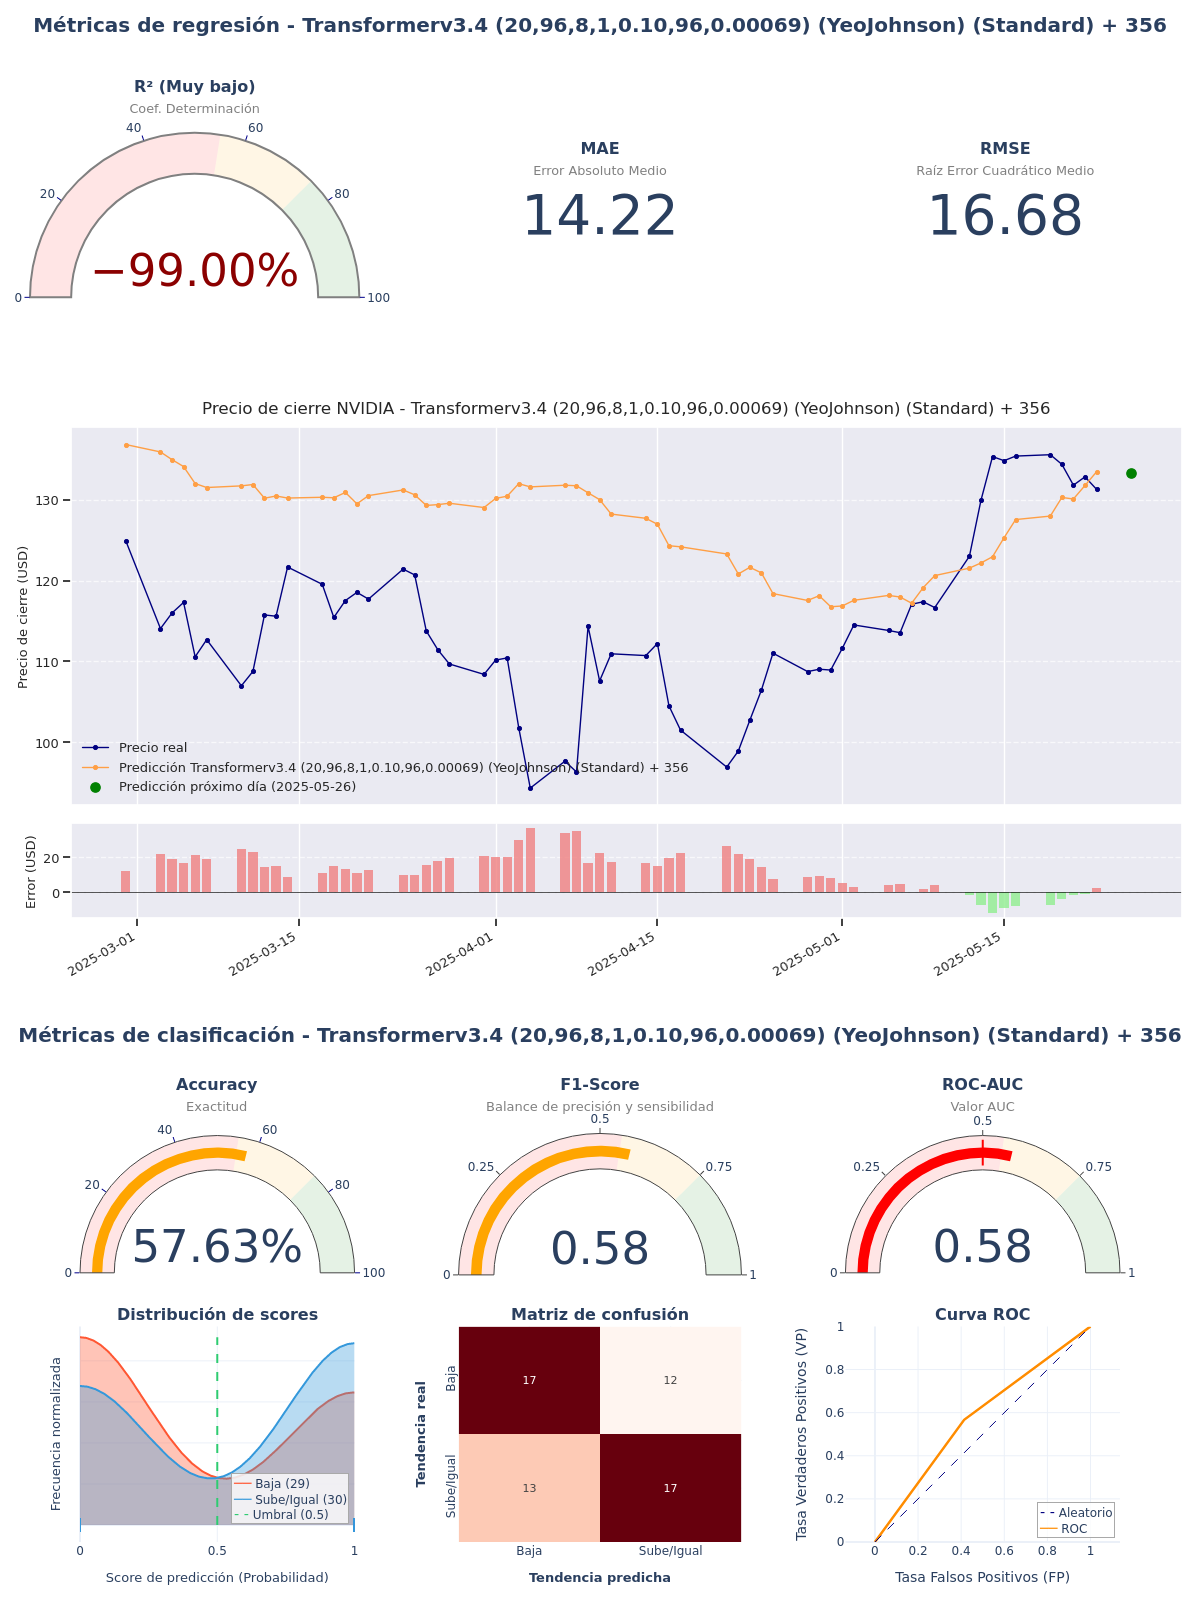

Values plotted in this chart, from the file beside it:
model_title; model_hash; r2; mae; rmse; accuracy; f1_score; roc_auc; irb_regr; irb_clas; irb_total
Transformerv3.4 (20,96,8,1,0.10,96,0.000…; bb77b818; -1,6437; 14,2167; 16,6761; 0,5763; 0,5763; 0,5764; -0,5071; 1,0976; 0,3755
